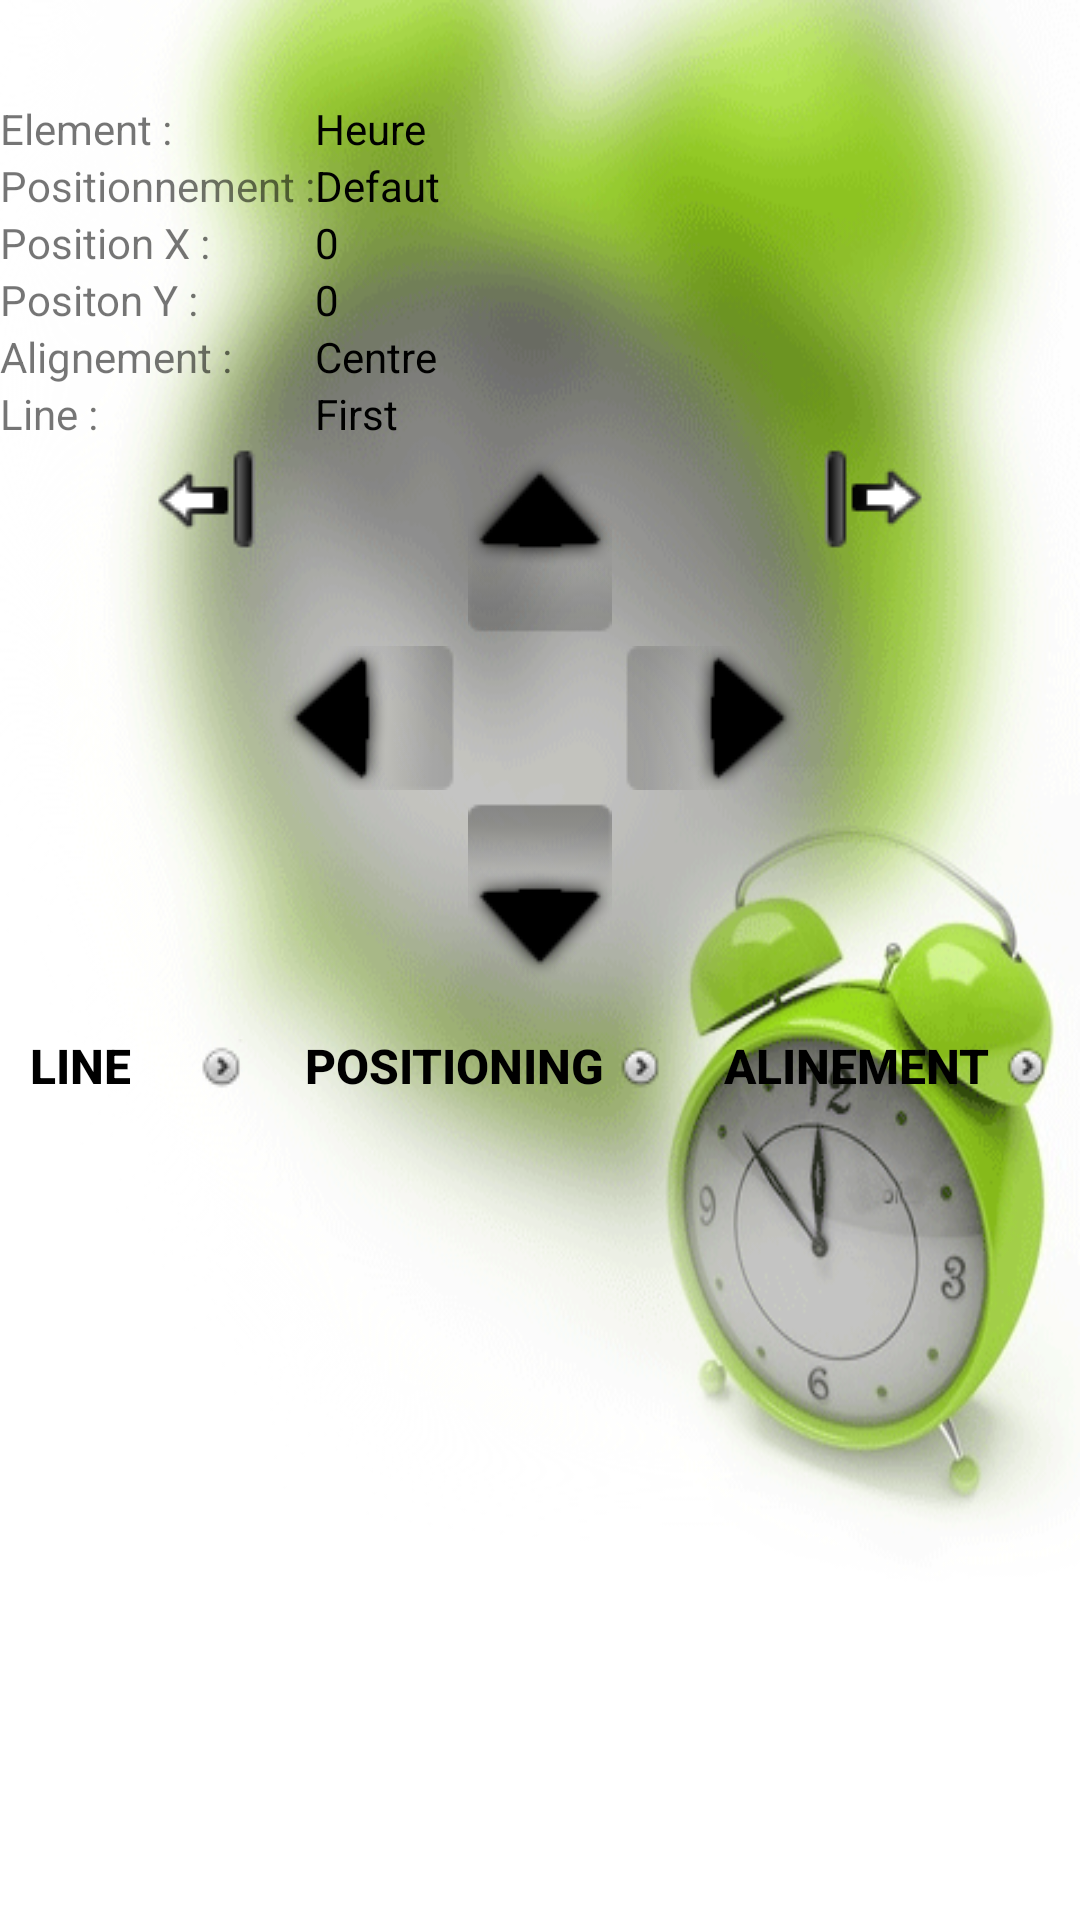

The Android layout XML behind this screen, and the referenced resources:
<!-- AndroidManifest.xml: fallback theme Theme.MaterialComponents.DayNight.NoActionBar -->
<!-- res/layout/config_position.xml -->
<?xml version="1.0" encoding="utf-8"?>
<LinearLayout
	xmlns:android="http://schemas.android.com/apk/res/android"
	android:layout_width="fill_parent"
	android:layout_height="fill_parent"
	android:orientation="vertical"
	android:background="@drawable/bbd"
>
	<LinearLayout
		android:id="@+id/LinearLayout01"
		android:layout_width="fill_parent"
		android:layout_height="wrap_content"
		android:orientation="vertical"
		android:gravity="center_horizontal"
	>
		<ImageView
			android:id="@+id/RenderingPreview"
			android:layout_width="480px"
			android:layout_height="100px"
		></ImageView>


		<TableLayout
			android:id="@+id/TableLayout02"
			android:layout_width="fill_parent"
			android:layout_height="wrap_content"
			android:background="@drawable/btn"
		>
			<TableRow>
				<TextView
					android:text="Element :"
					android:id="@+id/TextView"
					android:layout_width="fill_parent"
					android:layout_height="wrap_content"
				></TextView>
				<TextView
					android:text="Heure"
					android:id="@+id/TextViewPositionElement"
					android:layout_width="fill_parent"
					android:layout_height="wrap_content"
					android:textColor="#000"
				></TextView>
			</TableRow>
			<TableRow>
				<TextView
					android:text="Positionnement :"
					android:id="@+id/TextView"
					android:layout_width="fill_parent"
					android:layout_height="wrap_content"
				></TextView>
				<TextView
					android:text="Defaut"
					android:id="@+id/TextViewPositionnement"
					android:layout_width="fill_parent"
					android:layout_height="wrap_content"
					android:textColor="#000"
				></TextView>
			</TableRow>
			<TableRow>
				<TextView
					android:text="Position X : "
					android:id="@+id/TextView"
					android:layout_width="fill_parent"
					android:layout_height="wrap_content"
					
				></TextView>
				<TextView
					android:text="0"
					android:id="@+id/TextViewPositionX"
					android:layout_width="fill_parent"
					android:layout_height="wrap_content"
					android:textColor="#000"
				></TextView>
			</TableRow>
			<TableRow>
				<TextView
					android:text="Positon Y : "
					android:id="@+id/TextView"
					android:layout_width="fill_parent"
					android:layout_height="wrap_content"
				></TextView>
				<TextView
					android:text="0"
					android:id="@+id/TextViewPositionY"
					android:layout_width="fill_parent"
					android:layout_height="wrap_content"
					android:textColor="#000"
				></TextView>
			</TableRow>
			<TableRow>
				<TextView
					android:text="Alignement : "
					android:id="@+id/TextView"
					android:layout_width="fill_parent"
					android:layout_height="wrap_content"
				></TextView>
				<TextView
					android:text="Centre"
					android:id="@+id/TextViewAlignement"
					android:layout_width="fill_parent"
					android:layout_height="wrap_content"
					android:textColor="#000"
				></TextView>
			</TableRow>
			<TableRow>
				<TextView
					android:text="Line : "
					android:id="@+id/TextView"
					android:layout_width="fill_parent"
					android:layout_height="wrap_content"
				></TextView>
				<TextView
					android:text="First"
					android:id="@+id/TextViewLine"
					android:layout_width="fill_parent"
					android:layout_height="wrap_content"
					android:textColor="#000"
				></TextView>
			</TableRow>
		</TableLayout>


		<TableLayout
			android:id="@+id/TableLayout01"
			android:layout_width="wrap_content"
			android:layout_height="wrap_content"
			android:background="@drawable/btn"
		>
			<TableRow
				android:layout_width="wrap_content"
			>
				<ImageButton
					android:id="@+id/previous"
					android:background="@drawable/elleft"
					android:layout_width="wrap_content"
					android:layout_height="wrap_content"
					android:onClick="onPrevious" />
				<ImageView
					android:id="@+id/Dummy"
					android:layout_width="wrap_content"
					android:layout_height="wrap_content"
				></ImageView>

				<ImageButton
					android:id="@+id/PositionButtonUp"
					android:background="@drawable/flup"
					android:layout_width="wrap_content"
					android:layout_height="wrap_content" />
				<ImageView
					android:id="@+id/Dummy"
					android:layout_width="wrap_content"
					android:layout_height="wrap_content"
				></ImageView>

				<ImageButton
					android:id="@+id/next"
					android:background="@drawable/elright"
					android:layout_width="wrap_content"
					android:layout_height="wrap_content"
					android:onClick="onNext" />
			</TableRow>
			<TableRow
				android:layout_width="wrap_content"
			>
				<ImageView
					android:id="@+id/Dummy"
					android:layout_width="wrap_content"
					android:layout_height="wrap_content"
				></ImageView>
				<ImageButton
					android:id="@+id/PositionButtonLeft"
					android:background="@drawable/flleft"
					android:layout_width="wrap_content"
					android:layout_height="wrap_content"
					android:onClick="onLeft" />
				<ImageView
					android:id="@+id/Dummy"
					android:layout_width="wrap_content"
					android:layout_height="wrap_content"
				></ImageView>
				<ImageButton
					android:id="@+id/PositionButtonRight"
					android:background="@drawable/flright"
					android:layout_width="wrap_content"
					android:layout_height="wrap_content"
					android:onClick="onRight" />
				<ImageView
					android:id="@+id/Dummy"
					android:layout_width="wrap_content"
					android:layout_height="wrap_content"
				></ImageView>

			</TableRow>
			<TableRow>
				<ImageView
					android:id="@+id/Dummy"
					android:layout_width="wrap_content"
					android:layout_height="wrap_content"
				></ImageView>

				<ImageView
					android:id="@+id/Dummy"
					android:layout_width="wrap_content"
					android:layout_height="wrap_content"
				></ImageView>
				<ImageButton
					android:id="@+id/PositionButtonDown"
					android:background="@drawable/fldown"
					android:layout_width="wrap_content"
					android:layout_height="wrap_content"
					android:onClick="onDown" />
				<ImageView
					android:id="@+id/Dummy"
					android:layout_width="wrap_content"
					android:layout_height="wrap_content"
				></ImageView>
				<ImageView
					android:id="@+id/Dummy"
					android:layout_width="wrap_content"
					android:layout_height="wrap_content"
				></ImageView>

			</TableRow>
		</TableLayout>

		<LinearLayout
			android:id="@+id/LinearLayout01"
			android:layout_width="fill_parent"
			android:layout_height="wrap_content"
			android:orientation="horizontal"
		>
			<Button
				style="@style/ButtonSelect"
				android:text="@string/btposline"
				android:id="@+id/BTPOSLINE"
				android:onClick="onPositionnementLine"
				android:layout_width="wrap_content"
			></Button>
			<Button
				style="@style/ButtonSelect"
				android:text="@string/btposposition"
				android:id="@+id/BTPOSPOS"
				android:onClick="onPositionnementPosition"
				android:layout_width="wrap_content"
			></Button>
			<Button
				style="@style/ButtonSelect"
				android:text="@string/btposalignement"
				android:id="@+id/BTPOSALI"
				android:onClick="onPositionnementAlignement"
				android:layout_width="wrap_content"
			></Button>
		</LinearLayout>


	</LinearLayout>
</LinearLayout>
<!-- resources referenced by this layout -->
<resources>
  <!-- drawable bbd: png bitmap (drawable, 79888 bytes) -->
  <!-- drawable elleft: png bitmap (drawable, 870 bytes) -->
  <!-- drawable elright: png bitmap (drawable, 836 bytes) -->
  <!-- drawable fldown: png bitmap (drawable, 4520 bytes) -->
  <!-- drawable flleft: png bitmap (drawable, 4915 bytes) -->
  <!-- drawable flright: png bitmap (drawable, 4966 bytes) -->
  <!-- drawable flup: png bitmap (drawable, 5129 bytes) -->
  <string name="btposalignement"> Alinement</string>
  <string name="btposline">  Line</string>
  <string name="btposposition">  Positioning</string>
  <style name="ButtonSelect">
  		<item name="android:layout_gravity">center_vertical</item>
  		<item name="android:layout_width">fill_parent</item>
  		<item name="android:layout_height">wrap_content</item>
  		<item name="android:layout_weight">1</item>
  		<item name="android:gravity">left|center_vertical</item>
  		<item name="android:textSize">16sp</item>
  		<item name="android:textStyle">bold</item>
  		<item name="android:textColor">#FF000000</item>
  		<item name="android:background">@drawable/btnm</item>
  		<item name="android:drawableRight">@drawable/exd</item>
  		<item name="android:padding">10dip</item>
  	</style>
  <!-- drawable exd: png bitmap (drawable, 3355 bytes) -->
</resources>
